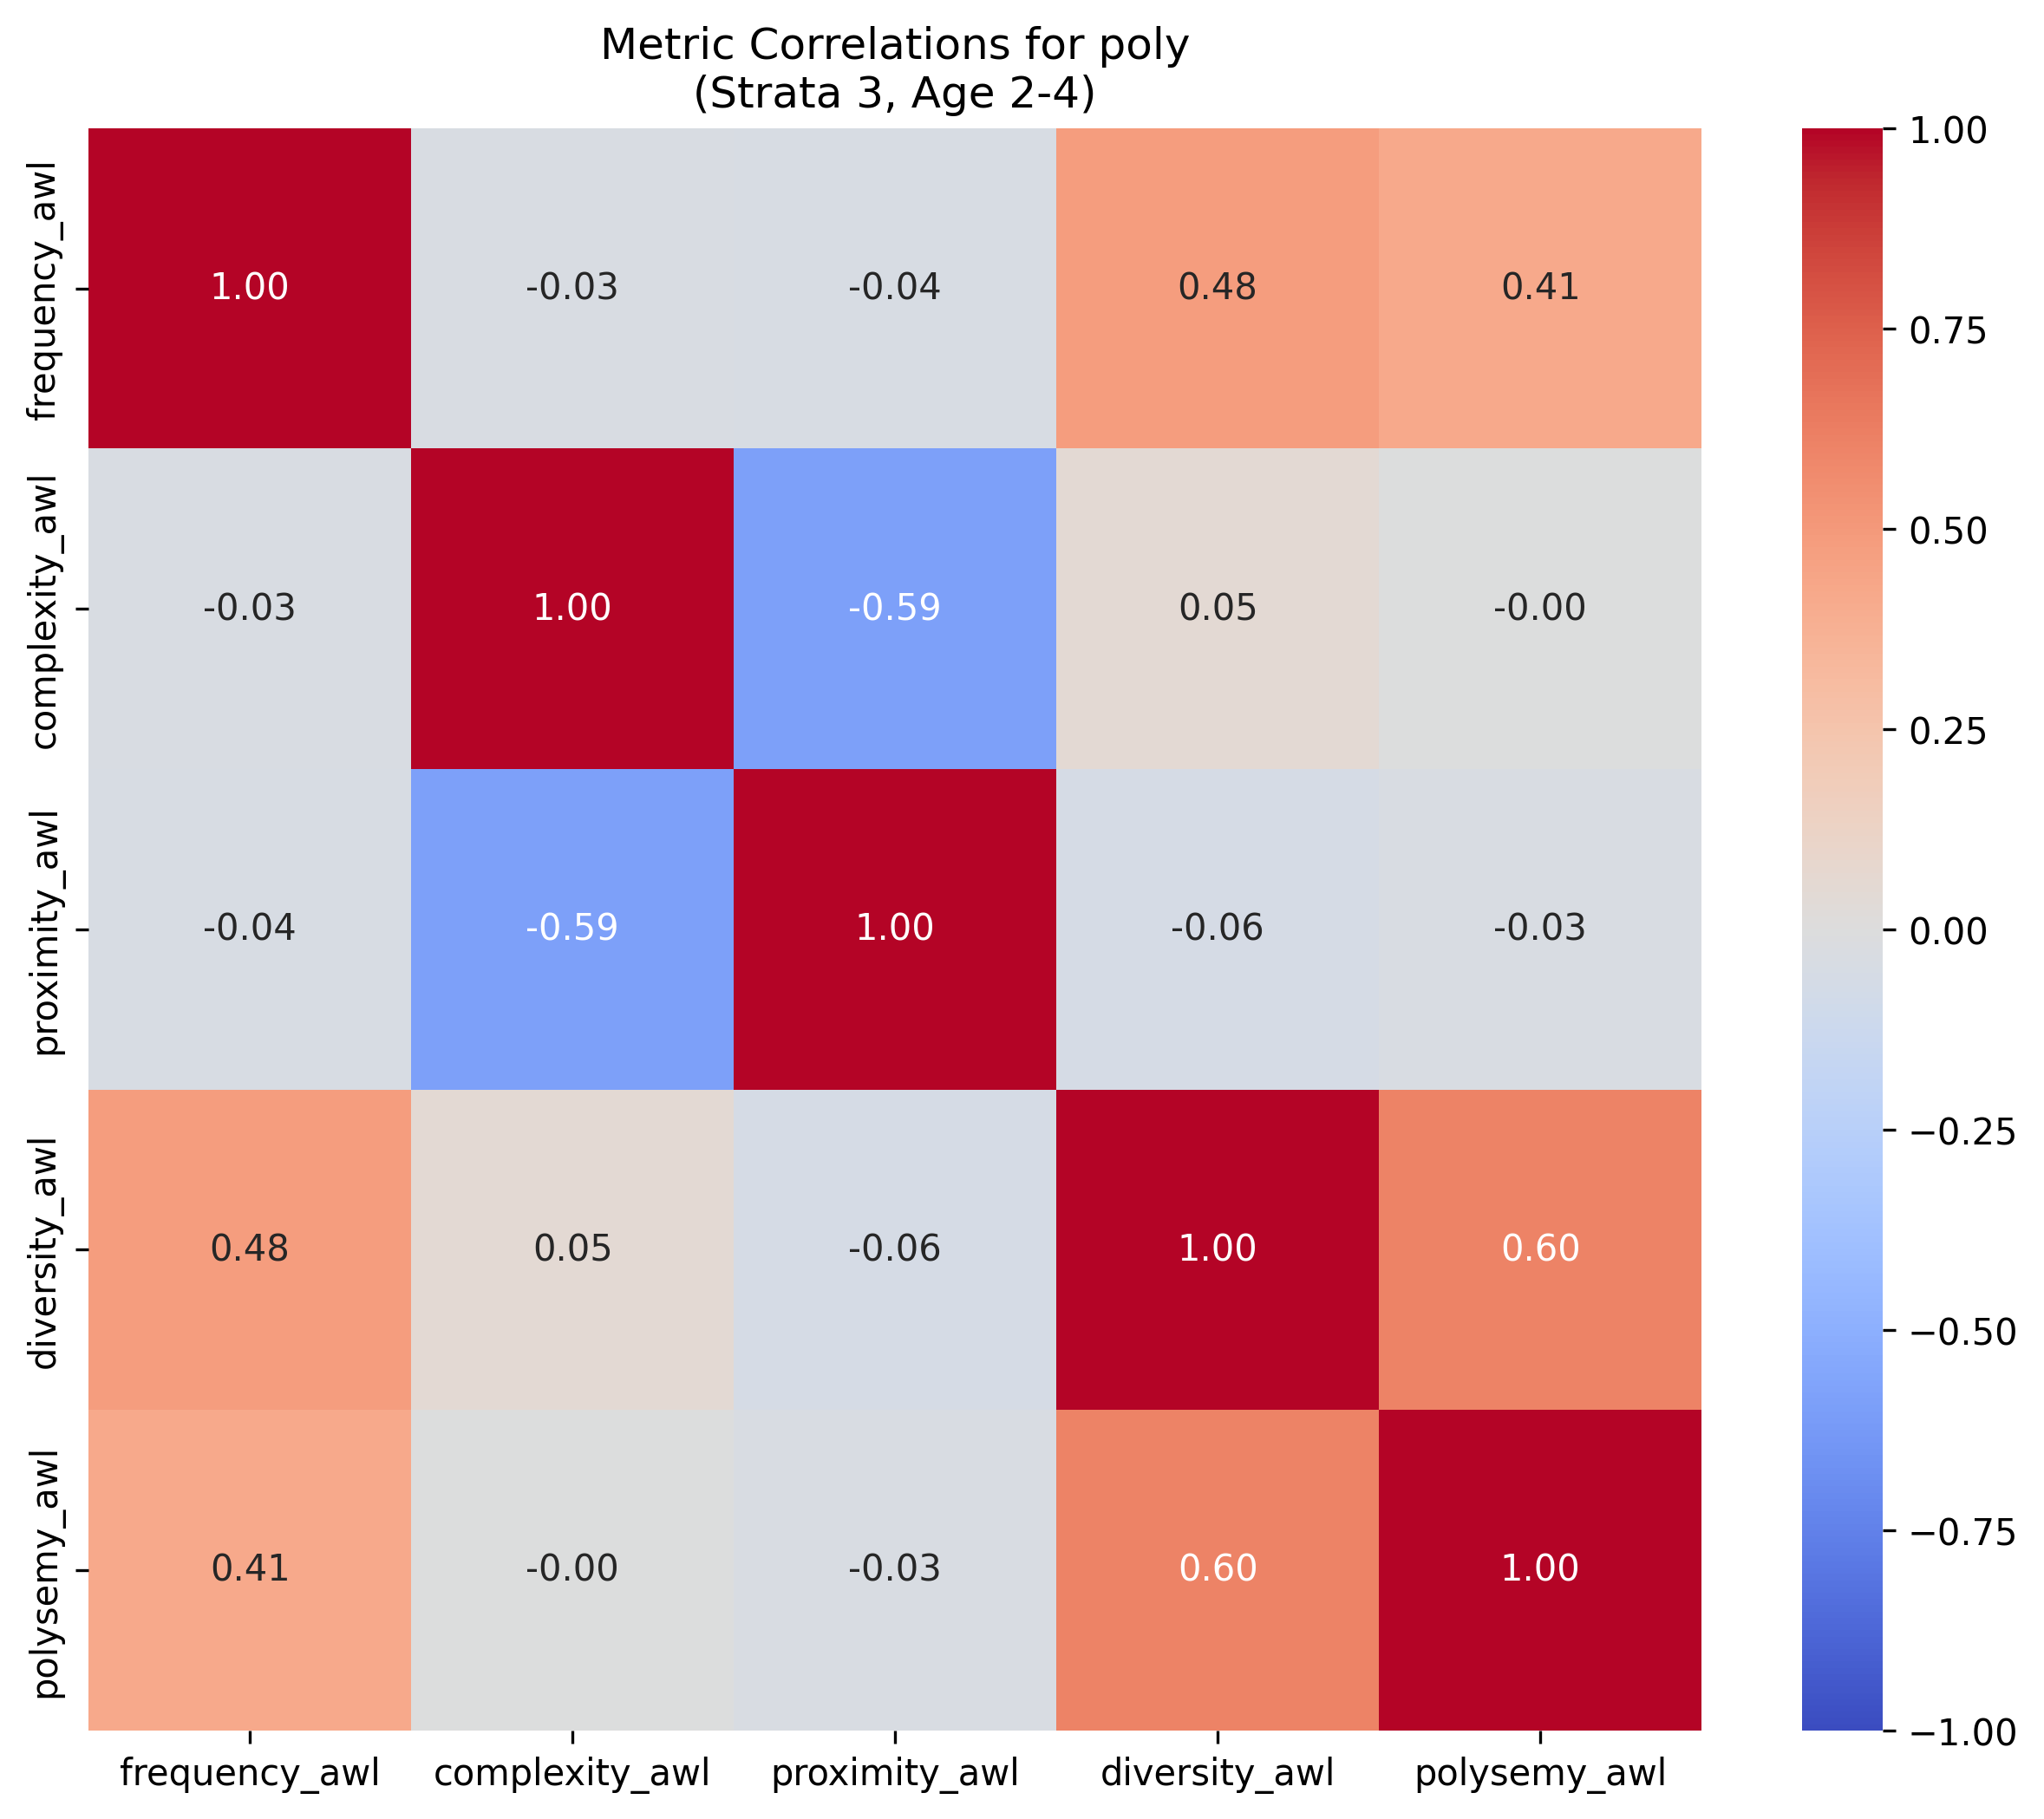

The file beside this chart, header and first rows:
, frequency_awl, complexity_awl, proximity_awl, diversity_awl, polysemy_awl
frequency_awl, 1.0, -0.03318, -0.04392, 0.4817, 0.4148
complexity_awl, -0.03318, 1.0, -0.5904, 0.05266, -0.002553
proximity_awl, -0.04392, -0.5904, 1.0, -0.05554, -0.03442
diversity_awl, 0.4817, 0.05266, -0.05554, 1.0, 0.6038
polysemy_awl, 0.4148, -0.002553, -0.03442, 0.6038, 1.0
